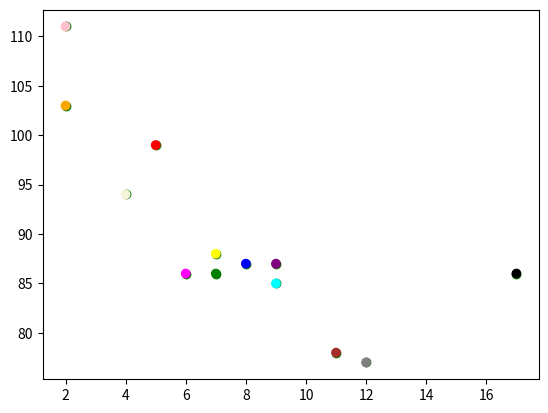

Recreate this plot in Python.
# Most of the matplotlib utilities lie under pyplot submodule

import matplotlib.pyplot as plt
import numpy as np

# scatter plots dot for each observation

# plot1
x = np.array([5,7,8,7,2,17,2,9,4,11,12,9,6])
y = np.array([99,86,87,88,111,86,103,87,94,78,77,85,86])

plt.scatter(x, y, c="pink")

# plot2
x = np.array([5,7,8,7,2,17,2,9,4,11,12,9,6])
y = np.array([99,86,87,88,111,86,103,87,94,78,77,85,86])

plt.scatter(x, y, c="green")

# by default blue and orange color get plotted with scatter of 2 plots
plt.show()


# with scatter, we can plot each dots with different colors using colors array
x = np.array([5,7,8,7,2,17,2,9,4,11,12,9,6])
y = np.array([99,86,87,88,111,86,103,87,94,78,77,85,86])
colors = np.array(["red","green","blue","yellow","pink","black","orange","purple","beige","brown","gray","cyan","magenta"])

plt.scatter(x, y, c=colors)

plt.show()